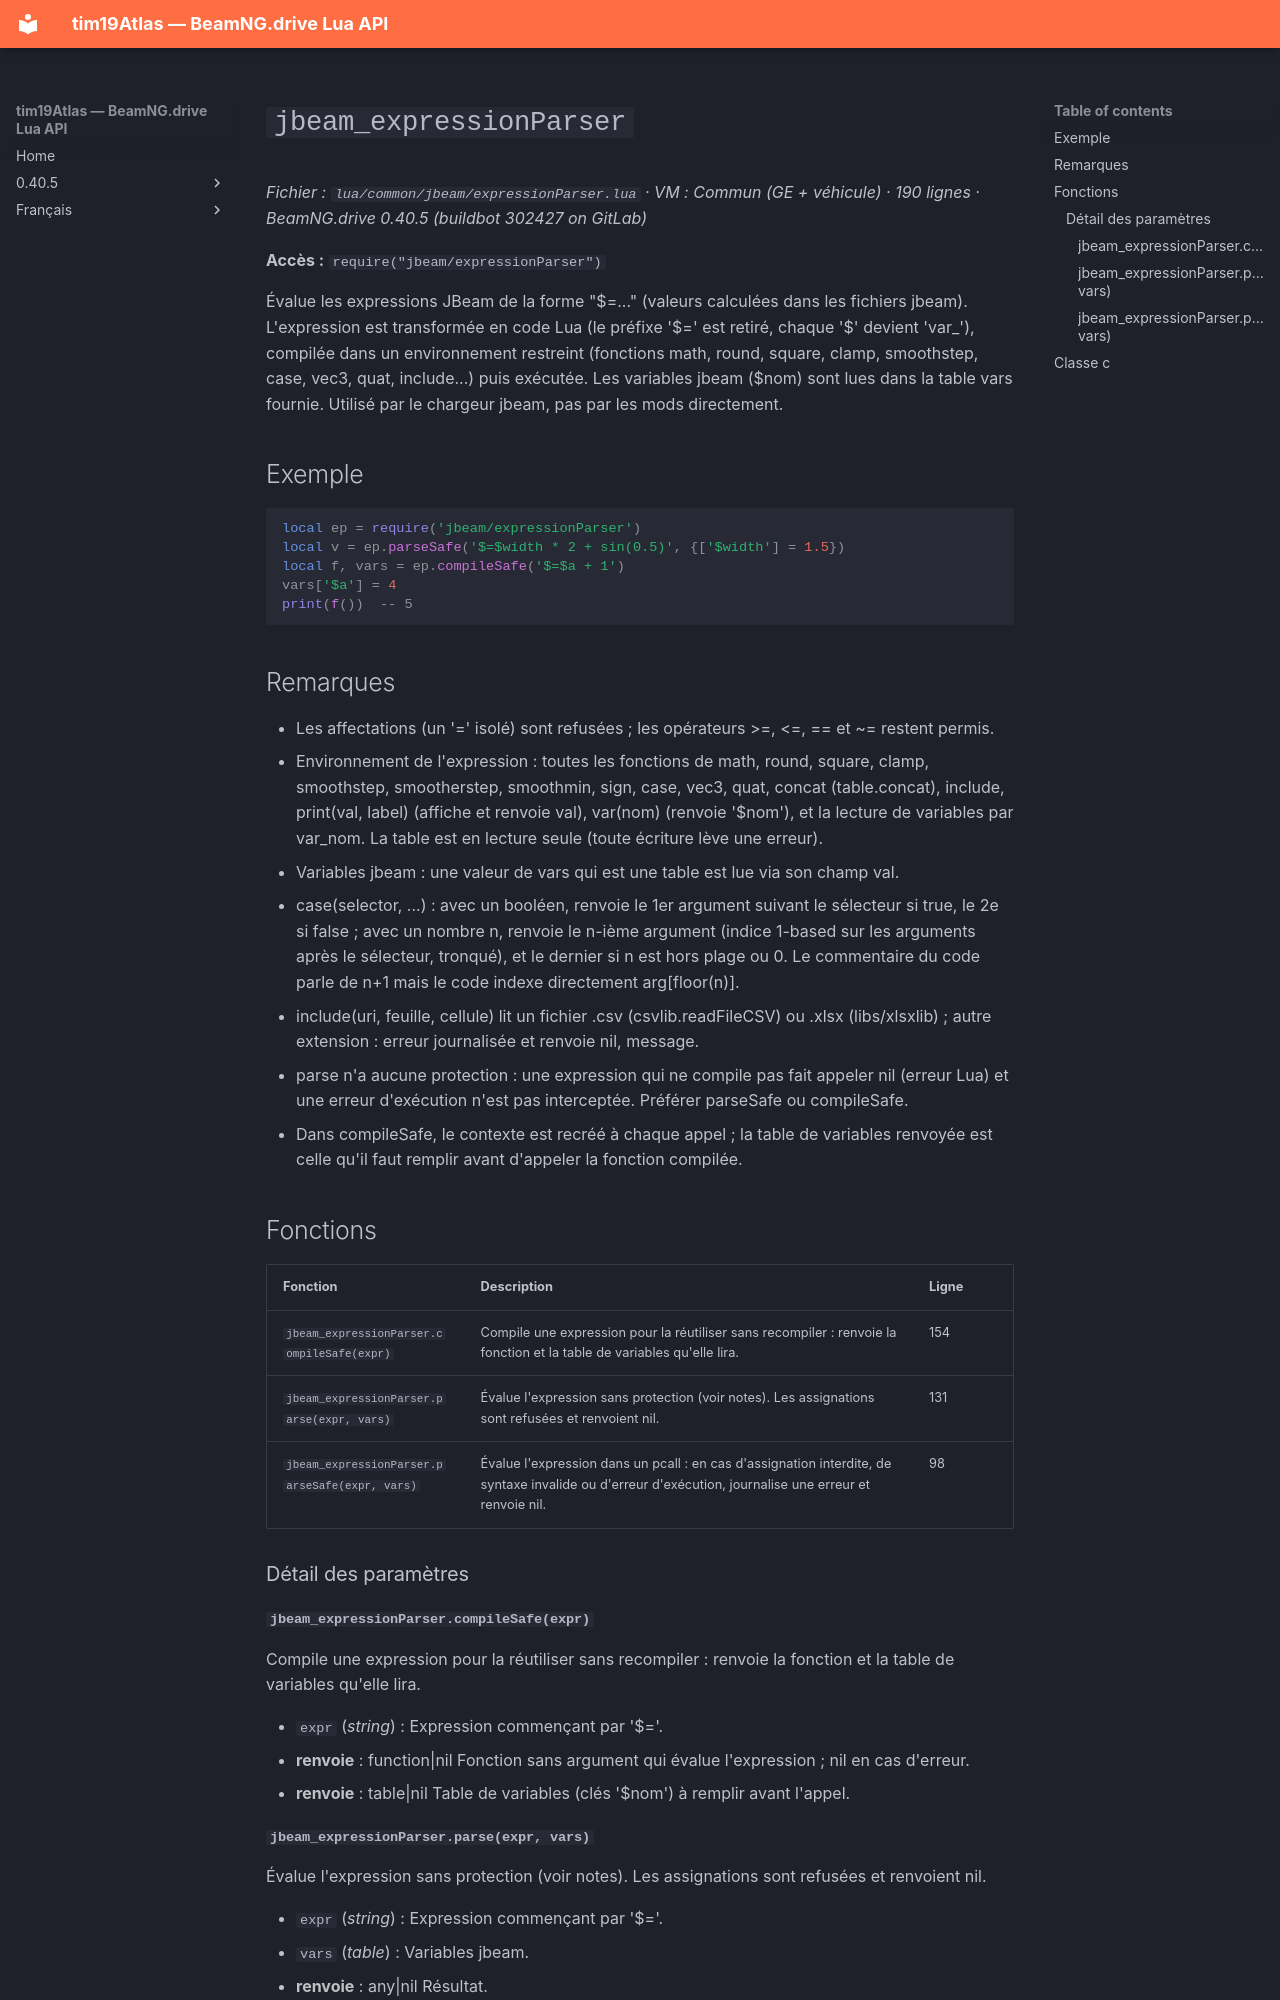

repository: Tim0219800/beamng-lua-atlas · page: fr/0.40.5/common/jbeam/expressionParser.html · generator: mkdocs

# `jbeam_expressionParser`

*Fichier : `lua/common/jbeam/expressionParser.lua` · VM : Commun (GE + véhicule) · 190 lignes · BeamNG.drive 0.40.5 (buildbot 302427 on GitLab)*

**Accès :** `require("jbeam/expressionParser")`

Évalue les expressions JBeam de la forme "$=..." (valeurs calculées dans les fichiers jbeam). L'expression est transformée en code Lua (le préfixe '$=' est retiré, chaque '$' devient 'var_'), compilée dans un environnement restreint (fonctions math, round, square, clamp, smoothstep, case, vec3, quat, include...) puis exécutée. Les variables jbeam ($nom) sont lues dans la table vars fournie. Utilisé par le chargeur jbeam, pas par les mods directement.

## Exemple

```lua
local ep = require('jbeam/expressionParser')
local v = ep.parseSafe('$=$width * 2 + sin(0.5)', {['$width'] = 1.5})
local f, vars = ep.compileSafe('$=$a + 1')
vars['$a'] = 4
print(f())  -- 5
```

## Remarques

- Les affectations (un '=' isolé) sont refusées ; les opérateurs >=, <=, == et ~= restent permis.
- Environnement de l'expression : toutes les fonctions de math, round, square, clamp, smoothstep, smootherstep, smoothmin, sign, case, vec3, quat, concat (table.concat), include, print(val, label) (affiche et renvoie val), var(nom) (renvoie '$nom'), et la lecture de variables par var_nom. La table est en lecture seule (toute écriture lève une erreur).
- Variables jbeam : une valeur de vars qui est une table est lue via son champ val.
- case(selector, ...) : avec un booléen, renvoie le 1er argument suivant le sélecteur si true, le 2e si false ; avec un nombre n, renvoie le n-ième argument (indice 1-based sur les arguments après le sélecteur, tronqué), et le dernier si n est hors plage ou 0. Le commentaire du code parle de n+1 mais le code indexe directement arg[floor(n)].
- include(uri, feuille, cellule) lit un fichier .csv (csvlib.readFileCSV) ou .xlsx (libs/xlsxlib) ; autre extension : erreur journalisée et renvoie nil, message.
- parse n'a aucune protection : une expression qui ne compile pas fait appeler nil (erreur Lua) et une erreur d'exécution n'est pas interceptée. Préférer parseSafe ou compileSafe.
- Dans compileSafe, le contexte est recréé à chaque appel ; la table de variables renvoyée est celle qu'il faut remplir avant d'appeler la fonction compilée.

## Fonctions

| Fonction | Description | Ligne |
|---|---|---|
| `jbeam_expressionParser.compileSafe(expr)` | Compile une expression pour la réutiliser sans recompiler : renvoie la fonction et la table de variables qu'elle lira. | 154 |
| `jbeam_expressionParser.parse(expr, vars)` | Évalue l'expression sans protection (voir notes). Les assignations sont refusées et renvoient nil. | 131 |
| `jbeam_expressionParser.parseSafe(expr, vars)` | Évalue l'expression dans un pcall : en cas d'assignation interdite, de syntaxe invalide ou d'erreur d'exécution, journalise une erreur et renvoie nil. | 98 |

### Détail des paramètres

#### `jbeam_expressionParser.compileSafe(expr)`

Compile une expression pour la réutiliser sans recompiler : renvoie la fonction et la table de variables qu'elle lira.

- `expr` (*string*) : Expression commençant par '$='.
- **renvoie** : function|nil Fonction sans argument qui évalue l'expression ; nil en cas d'erreur.
- **renvoie** : table|nil Table de variables (clés '$nom') à remplir avant l'appel.
